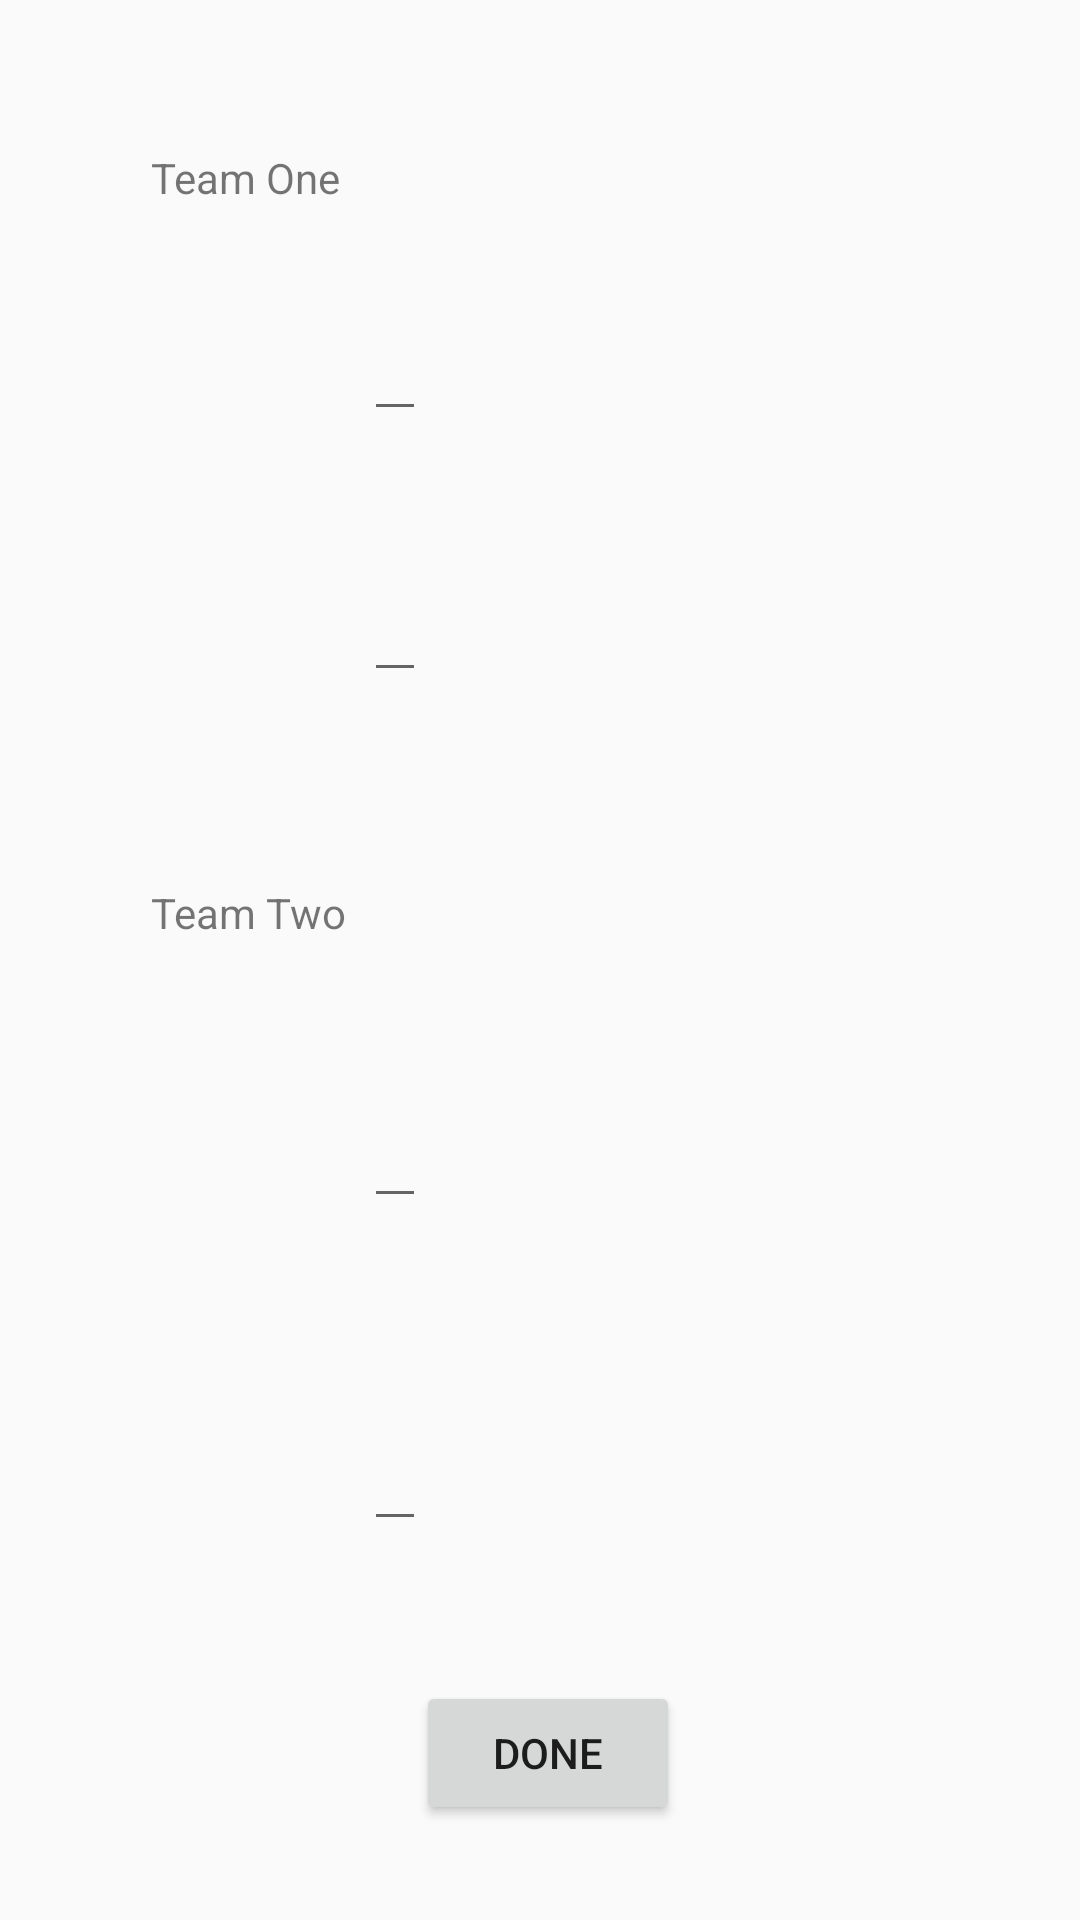

This screen was rendered from an Android layout file. Write that file and the resources it references.
<!-- AndroidManifest.xml: application theme AppTheme -->
<!-- res/layout/activity_setup.xml -->
<?xml version="1.0" encoding="utf-8"?>
<android.support.constraint.ConstraintLayout xmlns:android="http://schemas.android.com/apk/res/android"
    xmlns:app="http://schemas.android.com/apk/res-auto"
    xmlns:tools="http://schemas.android.com/tools"
    android:layout_width="match_parent"
    android:layout_height="match_parent"
    tools:context="com.example.tina.snookertracker_1899271.SetupActivity">

    <TextView
        android:layout_width="wrap_content"
        android:layout_height="wrap_content"
        android:layout_marginBottom="8dp"
        android:layout_marginEnd="8dp"
        android:layout_marginStart="8dp"
        android:layout_marginTop="8dp"
        android:text="@string/team_one"
        app:layout_constraintBottom_toBottomOf="parent"
        app:layout_constraintEnd_toEndOf="parent"
        app:layout_constraintHorizontal_bias="0.151"
        app:layout_constraintStart_toStartOf="parent"
        app:layout_constraintTop_toTopOf="parent"
        app:layout_constraintVertical_bias="0.069" />

    <TextView
        android:layout_width="wrap_content"
        android:layout_height="wrap_content"
        android:layout_marginBottom="8dp"
        android:layout_marginEnd="8dp"
        android:layout_marginStart="8dp"
        android:layout_marginTop="8dp"
        android:text="@string/team_two"
        app:layout_constraintBottom_toBottomOf="parent"
        app:layout_constraintEnd_toEndOf="parent"
        app:layout_constraintHorizontal_bias="0.152"
        app:layout_constraintStart_toStartOf="parent"
        app:layout_constraintTop_toTopOf="parent"
        app:layout_constraintVertical_bias="0.474" />

    <EditText
        android:id="@+id/userName_4"
        android:layout_width="wrap_content"
        android:layout_height="wrap_content"
        android:layout_marginBottom="8dp"
        android:layout_marginEnd="8dp"
        android:layout_marginStart="8dp"
        android:layout_marginTop="8dp"
        app:layout_constraintBottom_toBottomOf="parent"
        app:layout_constraintEnd_toEndOf="parent"
        app:layout_constraintHorizontal_bias="0.351"
        app:layout_constraintStart_toStartOf="parent"
        app:layout_constraintTop_toTopOf="parent"
        app:layout_constraintVertical_bias="0.797" />

    <EditText
        android:id="@+id/userName1"
        android:layout_width="wrap_content"
        android:layout_height="wrap_content"
        android:layout_marginBottom="8dp"
        android:layout_marginEnd="8dp"
        android:layout_marginStart="8dp"
        android:layout_marginTop="8dp"
        app:layout_constraintBottom_toBottomOf="parent"
        app:layout_constraintEnd_toEndOf="parent"
        app:layout_constraintHorizontal_bias="0.351"
        app:layout_constraintStart_toStartOf="parent"
        app:layout_constraintTop_toTopOf="parent"
        app:layout_constraintVertical_bias="0.162" />

    <EditText
        android:id="@+id/userName3"
        android:layout_width="wrap_content"
        android:layout_height="wrap_content"
        android:layout_marginBottom="8dp"
        android:layout_marginEnd="8dp"
        android:layout_marginStart="8dp"
        android:layout_marginTop="8dp"
        app:layout_constraintBottom_toBottomOf="parent"
        app:layout_constraintEnd_toEndOf="parent"
        app:layout_constraintHorizontal_bias="0.351"
        app:layout_constraintStart_toStartOf="parent"
        app:layout_constraintTop_toTopOf="parent"
        app:layout_constraintVertical_bias="0.612" />

    <EditText
        android:id="@+id/userName2"
        android:layout_width="wrap_content"
        android:layout_height="wrap_content"
        android:layout_marginBottom="8dp"
        android:layout_marginEnd="8dp"
        android:layout_marginStart="8dp"
        android:layout_marginTop="8dp"
        app:layout_constraintBottom_toBottomOf="parent"
        app:layout_constraintEnd_toEndOf="parent"
        app:layout_constraintHorizontal_bias="0.351"
        app:layout_constraintStart_toStartOf="parent"
        app:layout_constraintTop_toTopOf="parent"
        app:layout_constraintVertical_bias="0.311" />

    <Button
        android:id="@+id/doneNamesButton"
        android:onClick="onDoneNames"
        android:layout_width="wrap_content"
        android:layout_height="wrap_content"
        android:layout_marginBottom="8dp"
        android:layout_marginEnd="8dp"
        android:layout_marginStart="8dp"
        android:layout_marginTop="8dp"
        android:text="@string/done_button_text"
        app:layout_constraintBottom_toBottomOf="parent"
        app:layout_constraintEnd_toEndOf="parent"
        app:layout_constraintHorizontal_bias="0.51"
        app:layout_constraintStart_toStartOf="parent"
        app:layout_constraintTop_toTopOf="parent"
        app:layout_constraintVertical_bias="0.959" />




</android.support.constraint.ConstraintLayout>
<!-- resources referenced by this layout -->
<resources>
  <string name="done_button_text">done</string>
  <string name="team_one">Team One</string>
  <string name="team_two">Team Two</string>
  <style name="AppTheme" parent="Theme.AppCompat.Light.DarkActionBar">
          
          <item name="colorPrimary">@color/colorPrimary</item>
          <item name="colorPrimaryDark">@color/colorPrimaryDark</item>
          <item name="colorAccent">@color/colorAccent</item>
      </style>
  <!-- not gathered from this repository: default colours our renderer supplied (Android Studio template values) -->
  <color name="colorPrimary">#FF6200EE</color>
  <color name="colorPrimaryDark">#FF3700B3</color>
  <color name="colorAccent">#FF03DAC5</color>
</resources>
